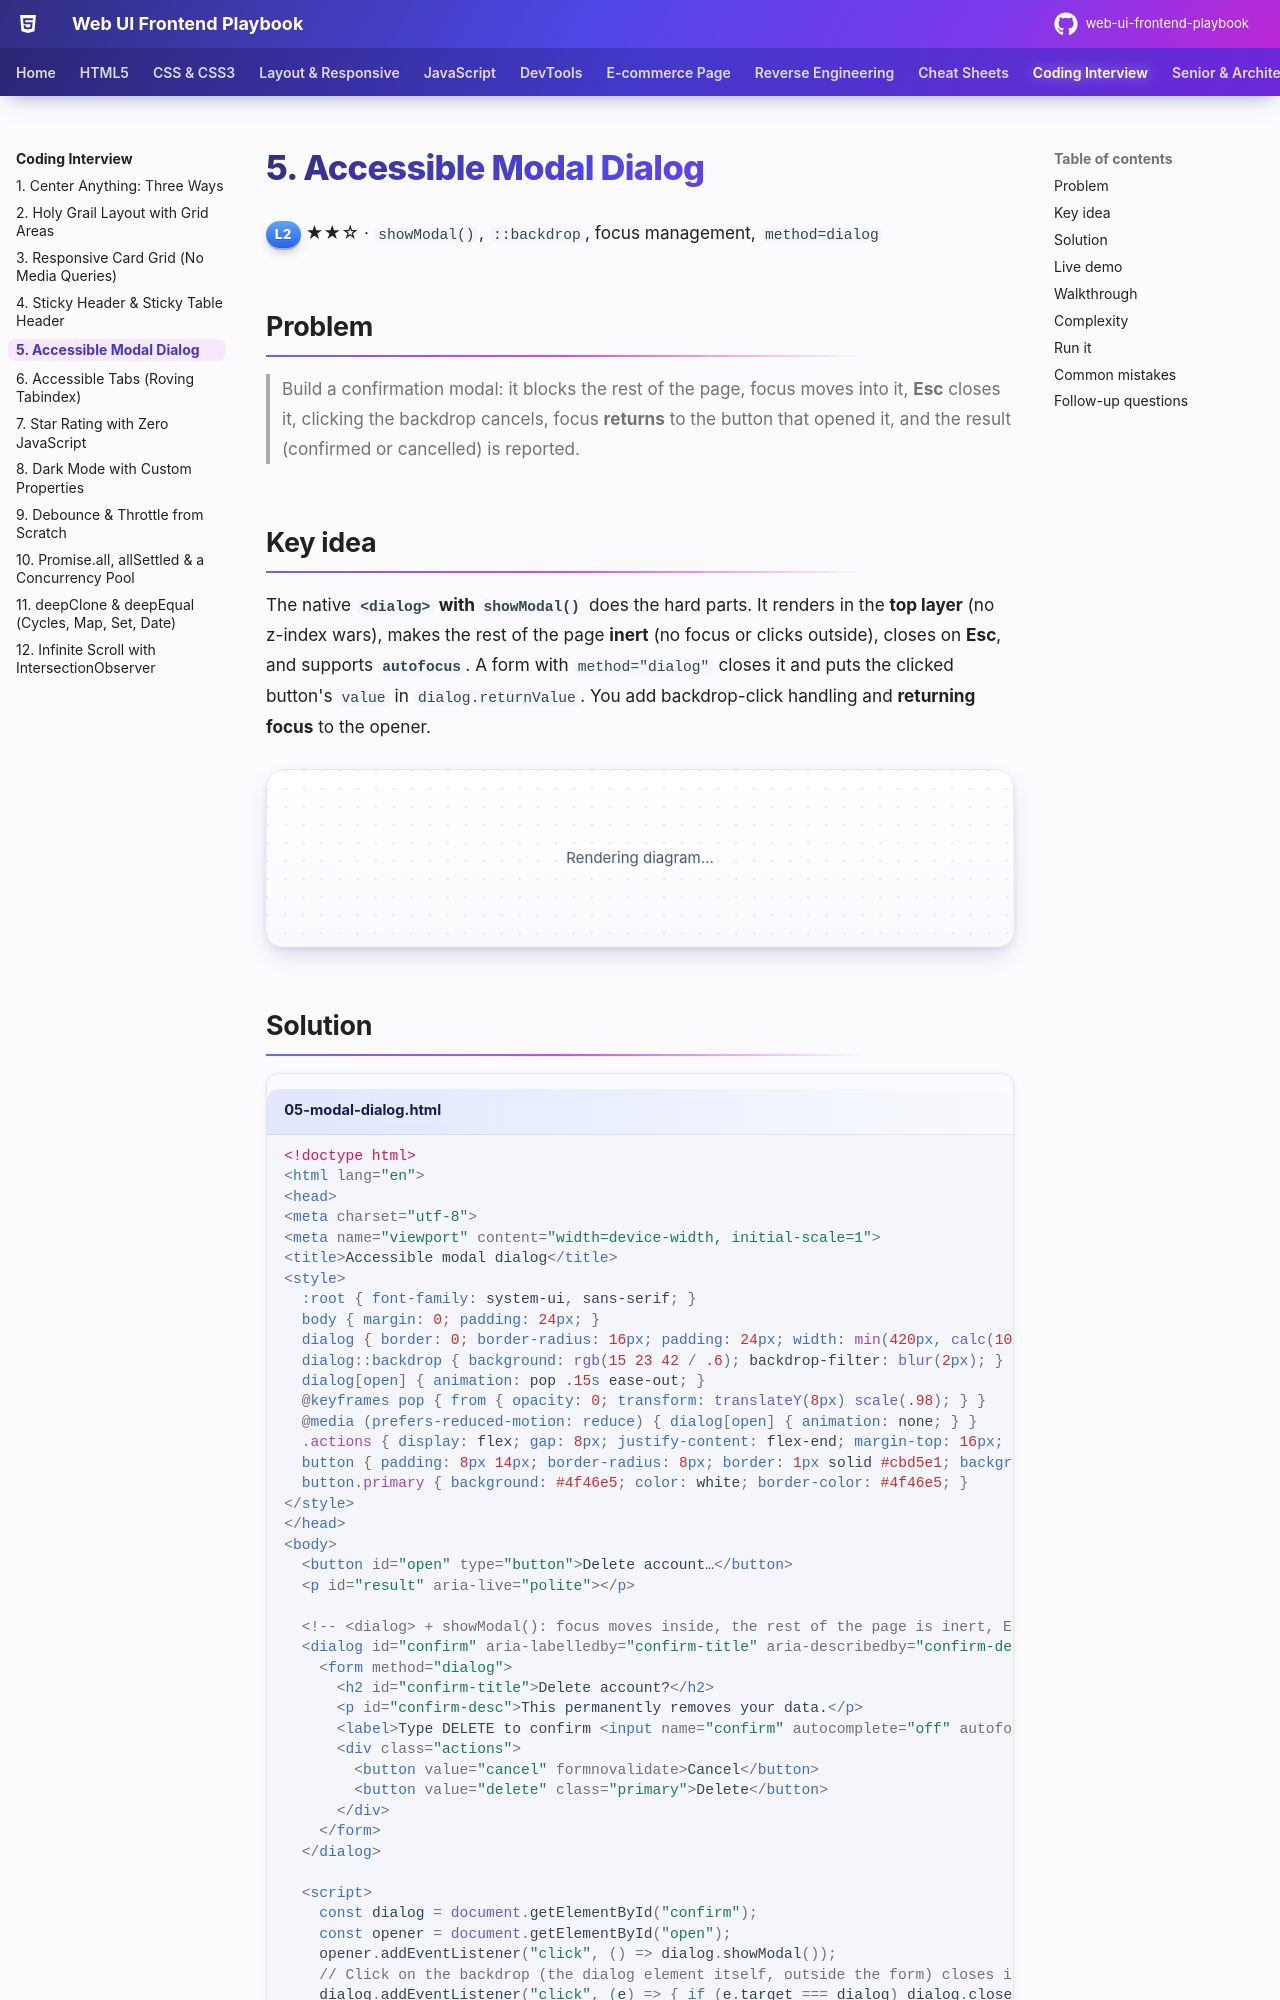

repository: khiruashish/web-ui-frontend-playbook · page: coding-interview/05-modal-dialog/index.html · generator: mkdocs

# 5. Accessible Modal Dialog

<span class="level l2">L2</span> ★★☆ · `showModal()`, `::backdrop`, focus management, `method=dialog`

## Problem

> Build a confirmation modal: it blocks the rest of the page, focus moves into it, **Esc** closes it, clicking the backdrop cancels,
> focus **returns** to the button that opened it, and the result (confirmed or cancelled) is reported.

## Key idea

The native **`<dialog>` with `showModal()`** does the hard parts. It renders in the **top layer** (no z-index wars), makes the rest
of the page **inert** (no focus or clicks outside), closes on **Esc**, and supports **`autofocus`**. A form with `method="dialog"` closes
it and puts the clicked button's `value` in `dialog.returnValue`. You add backdrop-click handling and **returning focus** to the opener.

```mermaid
sequenceDiagram
    participant U as user
    participant B as "Delete account…" button
    participant D as dialog
    U->>B: click
    B->>D: showModal() → top layer, page inert, focus → input (autofocus)
    U->>D: Esc / backdrop click / Cancel / Delete
    D-->>D: close(returnValue)
    D->>B: focus() (return focus)
```

## Solution

```html title="05-modal-dialog.html"
--8<-- "./docs/coding-interview/demos/05-modal-dialog.html"
```
